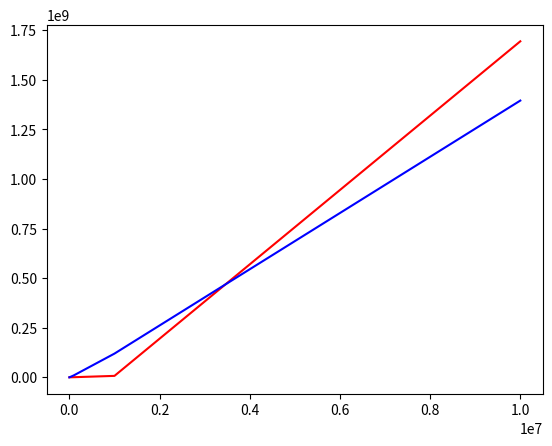

Reproduce this figure in Python.
import matplotlib.pyplot as plt
import numpy as np

n = [100, 1000, 10000, 100000, 1000000, 10000000]
random_ns = [570, 5732, 57876, 581986, 7226540, 1694037269]

plt.plot(n, random_ns, 'r')
nlogn = [6 * i * np.log2(i) for i in n]
plt.plot(n, nlogn, 'b')
plt.show()
